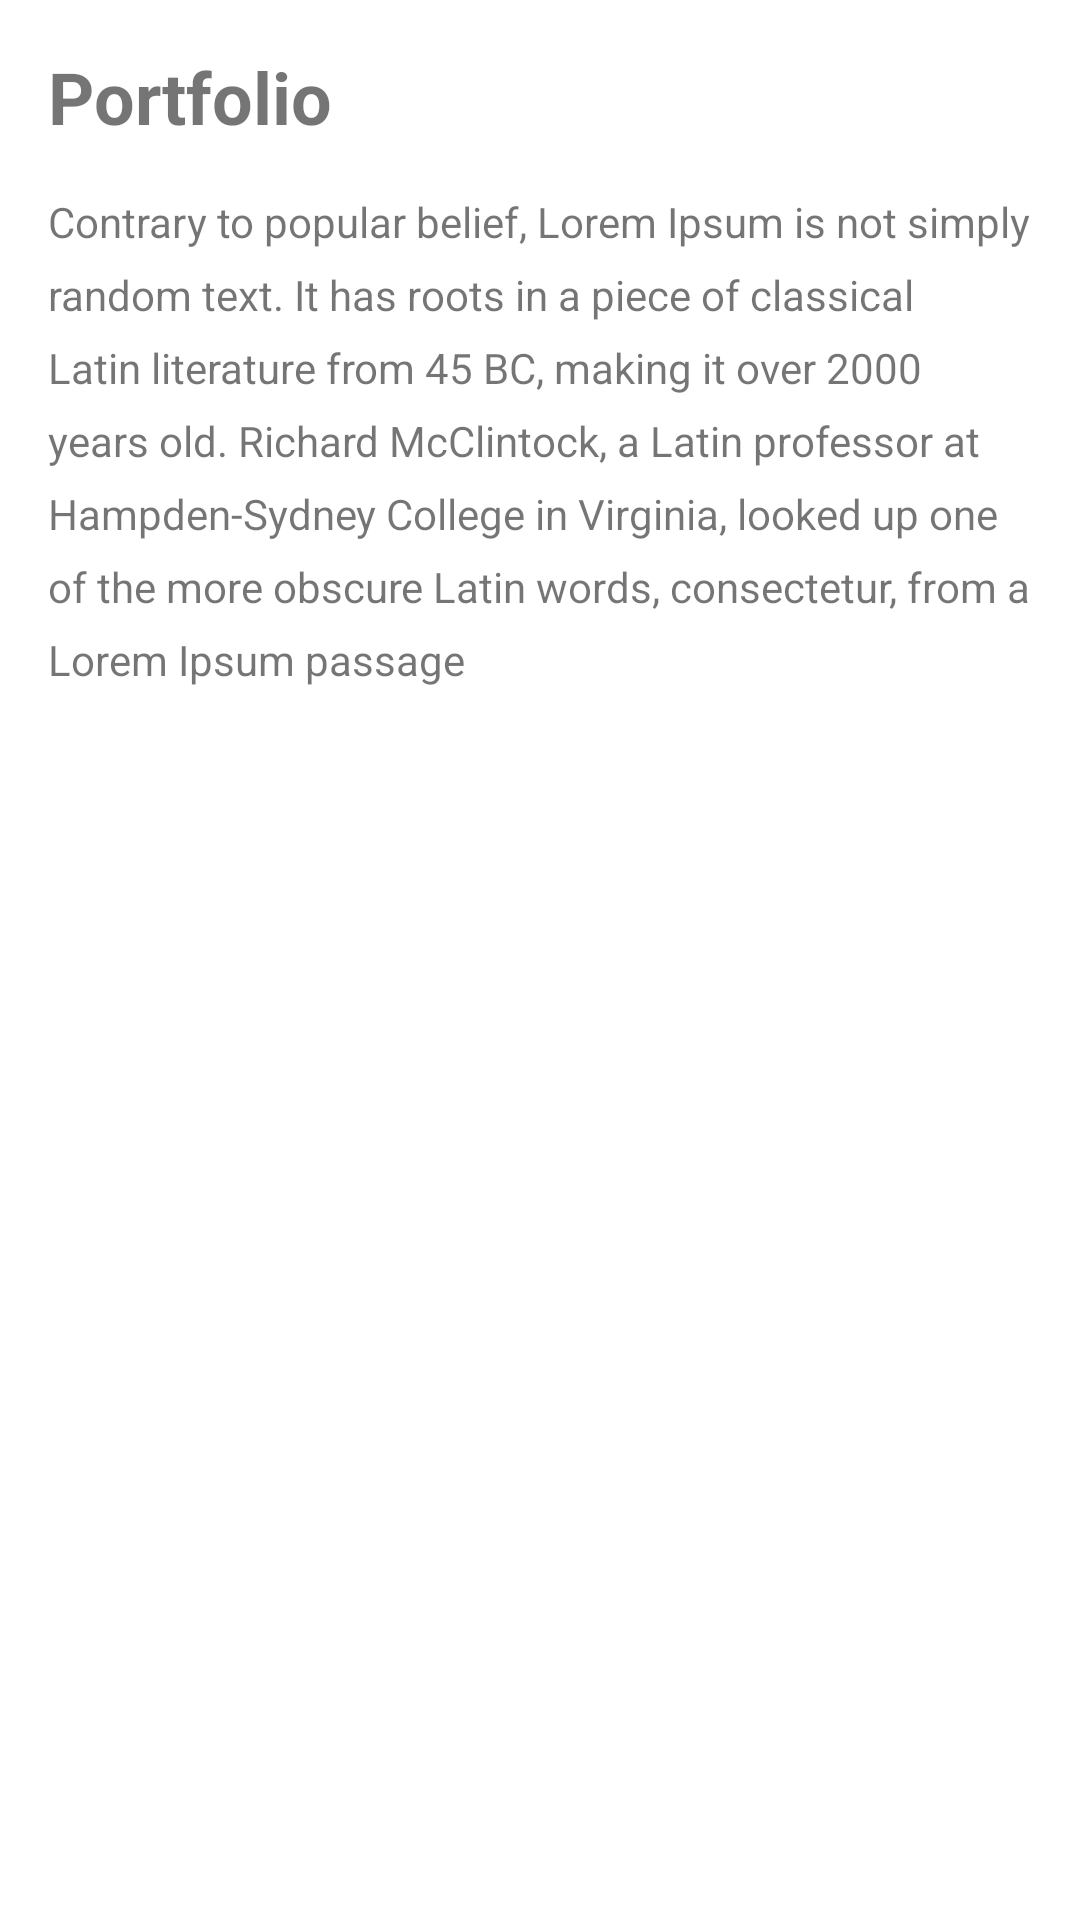

Produce the Android XML layout that renders to this screen, including the resource entries it uses.
<!-- AndroidManifest.xml: application theme Theme.MyPortfolioApps -->
<!-- res/layout/fragment_portfolio.xml -->
<?xml version="1.0" encoding="utf-8"?>
<androidx.constraintlayout.widget.ConstraintLayout xmlns:android="http://schemas.android.com/apk/res/android"
    xmlns:app="http://schemas.android.com/apk/res-auto"
    xmlns:tools="http://schemas.android.com/tools"
    android:layout_width="match_parent"
    android:layout_height="match_parent"
    android:orientation="vertical">

    <TextView
        android:id="@+id/textView11"
        android:layout_width="wrap_content"
        android:layout_height="wrap_content"
        android:layout_marginStart="16dp"
        android:layout_marginLeft="16dp"
        android:layout_marginTop="16dp"
        android:text="Portfolio"
        android:textSize="24sp"
        android:textStyle="bold"
        app:layout_constraintStart_toStartOf="parent"
        app:layout_constraintTop_toTopOf="parent" />

    <TextView
        android:id="@+id/textView12"
        android:layout_width="0dp"
        android:layout_height="wrap_content"
        android:layout_marginStart="16dp"
        android:layout_marginLeft="16dp"
        android:layout_marginTop="16dp"
        android:layout_marginEnd="16dp"
        android:layout_marginRight="16dp"
        android:lineSpacingExtra="8dp"
        android:text="@string/Lorem_Text2"
        app:layout_constraintEnd_toEndOf="parent"
        app:layout_constraintStart_toStartOf="parent"
        app:layout_constraintTop_toBottomOf="@+id/textView11" />

    <androidx.recyclerview.widget.RecyclerView
        android:id="@+id/rv_portfolio"
        android:layout_width="0dp"
        android:layout_height="0dp"
        android:layout_marginStart="16dp"
        android:layout_marginLeft="16dp"
        android:layout_marginTop="16dp"
        android:layout_marginEnd="16dp"
        android:layout_marginRight="16dp"
        app:layout_constraintBottom_toBottomOf="parent"
        app:layout_constraintEnd_toEndOf="parent"
        app:layout_constraintStart_toStartOf="parent"
        app:layout_constraintTop_toBottomOf="@+id/textView12" />
</androidx.constraintlayout.widget.ConstraintLayout>
<!-- resources referenced by this layout -->
<resources>
  <string name="Lorem_Text2">Contrary to popular belief, Lorem Ipsum is not simply random text. It has roots in a piece of classical Latin literature from 45 BC, making it over 2000 years old. Richard McClintock, a Latin professor at Hampden-Sydney College in Virginia, looked up one of the more obscure Latin words, consectetur, from a Lorem Ipsum passage</string>
  <style name="Theme.MyPortfolioApps" parent="Theme.MaterialComponents.DayNight.DarkActionBar">
          
          <item name="colorPrimary">@color/colorPrimary</item>
          <item name="colorPrimaryVariant">@color/background_light</item>
          <item name="colorOnPrimary">@color/colorPrimary</item>
          
          <item name="colorSecondary">@color/colorPrimaryDark</item>
          <item name="colorSecondaryVariant">@color/colorPrimaryDark</item>
          <item name="colorOnSecondary">@color/colorPrimaryDark</item>
          
          <item name="android:statusBarColor" tools:targetApi="l">?attr/colorPrimaryVariant</item>
          
      </style>
  <color name="colorPrimary">#ffffff</color>
  <color name="background_light">#ffffff</color>
  <color name="colorPrimaryDark">#ffffff</color>
</resources>
